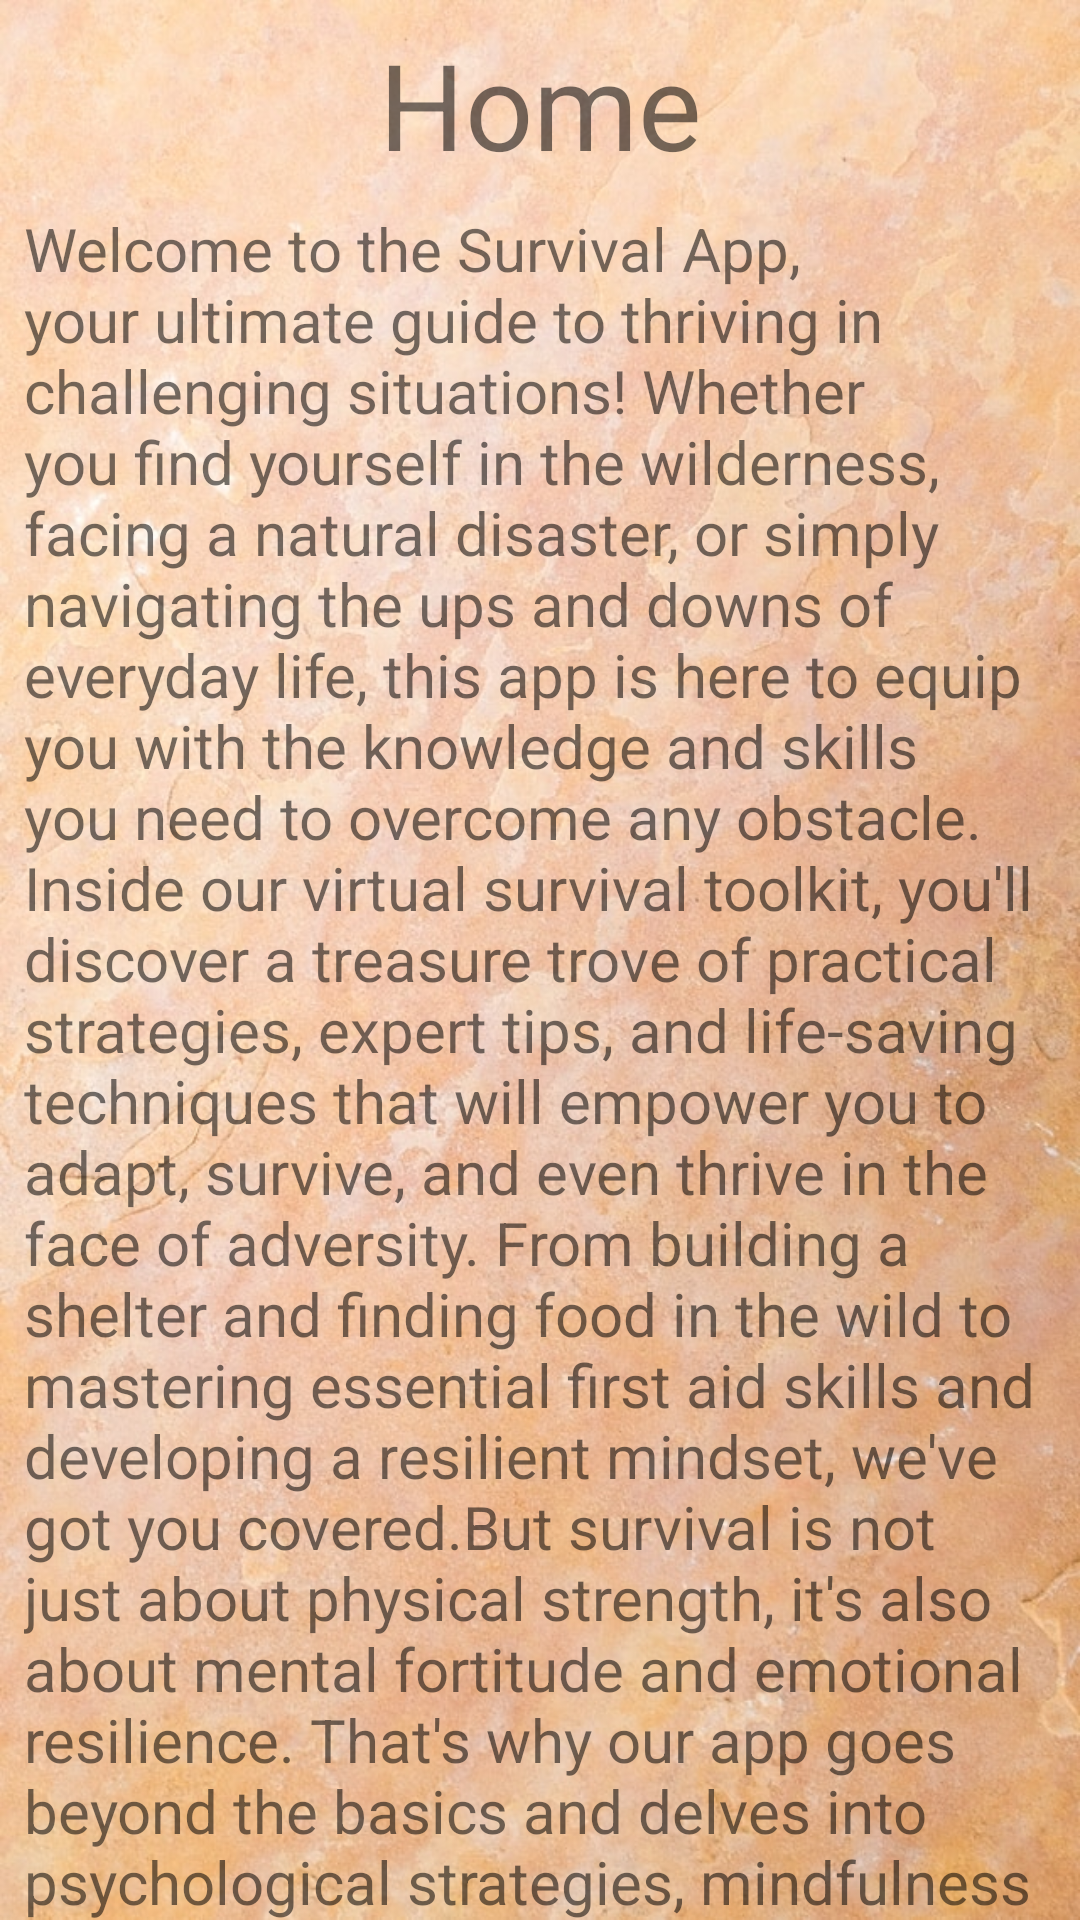

The Android layout XML behind this screen, and the referenced resources:
<!-- AndroidManifest.xml: application theme Theme.Project03 -->
<!-- res/layout/fragment_home.xml -->
<?xml version="1.0" encoding="utf-8"?>
<androidx.constraintlayout.widget.ConstraintLayout
    xmlns:android="http://schemas.android.com/apk/res/android"
    xmlns:app="http://schemas.android.com/apk/res-auto"
    android:layout_width="match_parent"
    android:layout_height="match_parent"
    android:background="@drawable/background1">
    <TextView
        android:id="@+id/homeTitle"
        android:layout_width="match_parent"
        android:layout_height="wrap_content"
        android:layout_margin="8dp"
        android:text="@string/home"
        android:textAlignment="center"
        android:layout_gravity="center_horizontal"
        android:textSize="40sp"
        app:layout_constraintTop_toTopOf="parent" />
    <TextView
        android:layout_width="match_parent"
        android:layout_height="wrap_content"
        android:layout_margin="8dp"
        android:text="Welcome to the Survival App, your ultimate guide to thriving in challenging situations! Whether you find yourself in the wilderness, facing a natural disaster, or simply navigating the ups and downs of everyday life, this app is here to equip you with the knowledge and skills you need to overcome any obstacle.
Inside our virtual survival toolkit, you'll discover a treasure trove of practical strategies, expert tips, and life-saving techniques that will empower you to adapt, survive, and even thrive in the face of adversity. From building a shelter and finding food in the wild to mastering essential first aid skills and developing a resilient mindset, we've got you covered.But survival is not just about physical strength, it's also about mental fortitude and emotional resilience. That's why our app goes beyond the basics and delves into psychological strategies, mindfulness exercises, and stress management techniques to help you stay focused, calm, and in control even when the odds seem stacked against you."
        android:textAlignment="viewStart"
        android:textSize="20sp"
        app:layout_constraintTop_toBottomOf="@id/homeTitle" />
</androidx.constraintlayout.widget.ConstraintLayout>
<!-- resources referenced by this layout -->
<resources>
  <!-- drawable background1: jpg bitmap (drawable, 156253 bytes) -->
  <string name="home">Home</string>
  <style name="Theme.Project03" parent="Base.Theme.Project03" />
  <style name="Base.Theme.Project03" parent="Theme.MaterialComponents.DayNight.DarkActionBar">
          
          <item name="colorPrimary">@color/black</item>
          <item name="colorPrimaryVariant">@color/black</item>
          <item name="colorOnPrimary">@color/white</item>
          
          <item name="colorSecondary">@color/black</item>
          <item name="colorSecondaryVariant">@color/black</item>
          <item name="colorOnSecondary">@color/black</item>
          
          <item name="android:statusBarColor">?attr/colorPrimaryVariant</item>
          
          <item name="windowActionBar">false</item>
          <item name="windowNoTitle">true</item>
      </style>
  <!-- not gathered from this repository: default colours our renderer supplied (Android Studio template values) -->
  <color name="black">#FF000000</color>
  <color name="white">#FFFFFFFF</color>
</resources>
